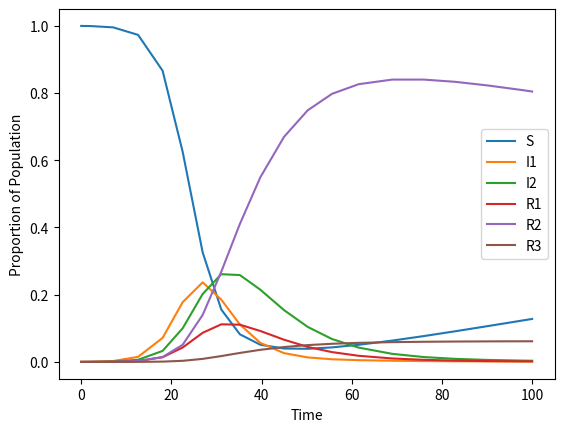

Recreate this plot in Python.
from scipy.integrate import solve_ivp
import matplotlib.pyplot as plt

def SIIR_ODE(t, y):

    S,I1,I2,R1,R2,R3 = y # unpack y

    # parameters
    t1 = 4
    t2 = 10
    b = 0.4

    # reaction rates
    b1 = 0.3/t1
    b2 = 1/t1-b1
    c1 = 1/t2
    c2 = 0.8/t2
    c3 = 1/t2-c2
    d1 = 0.003
    
    # differential equations
    dSdt = -b*S*(I1+I2) + d1*R2
    dI1dt = b*S*(I1+I2) - (b1+b2)*I1
    dI2dt = b2*I1 - c1*I2
    dR1dt = b1*I1 - (c2+c3)*R1
    dR2dt = c1*I2 + c2*R1 - d1*R2
    dR3dt = c3*R1
    
    dydt = [dSdt, dI1dt, dI2dt, dR1dt, dR2dt, dR3dt] # repack dydt

    return dydt


# the time interval of the simulation
tspan = [0,100]

# set initial conditions
N = 1
I0 = 0.0004
y0 = [N-I0, I0, 0, 0, 0, 0] # S, I1, I2, R1, R2, R3

sol = solve_ivp(SIIR_ODE, tspan, y0)


plt.plot(sol.t,sol.y.T)
plt.legend(['S', 'I1', 'I2', 'R1', 'R2', 'R3'])
plt.xlabel('Time')
plt.ylabel('Proportion of Population')
plt.show()